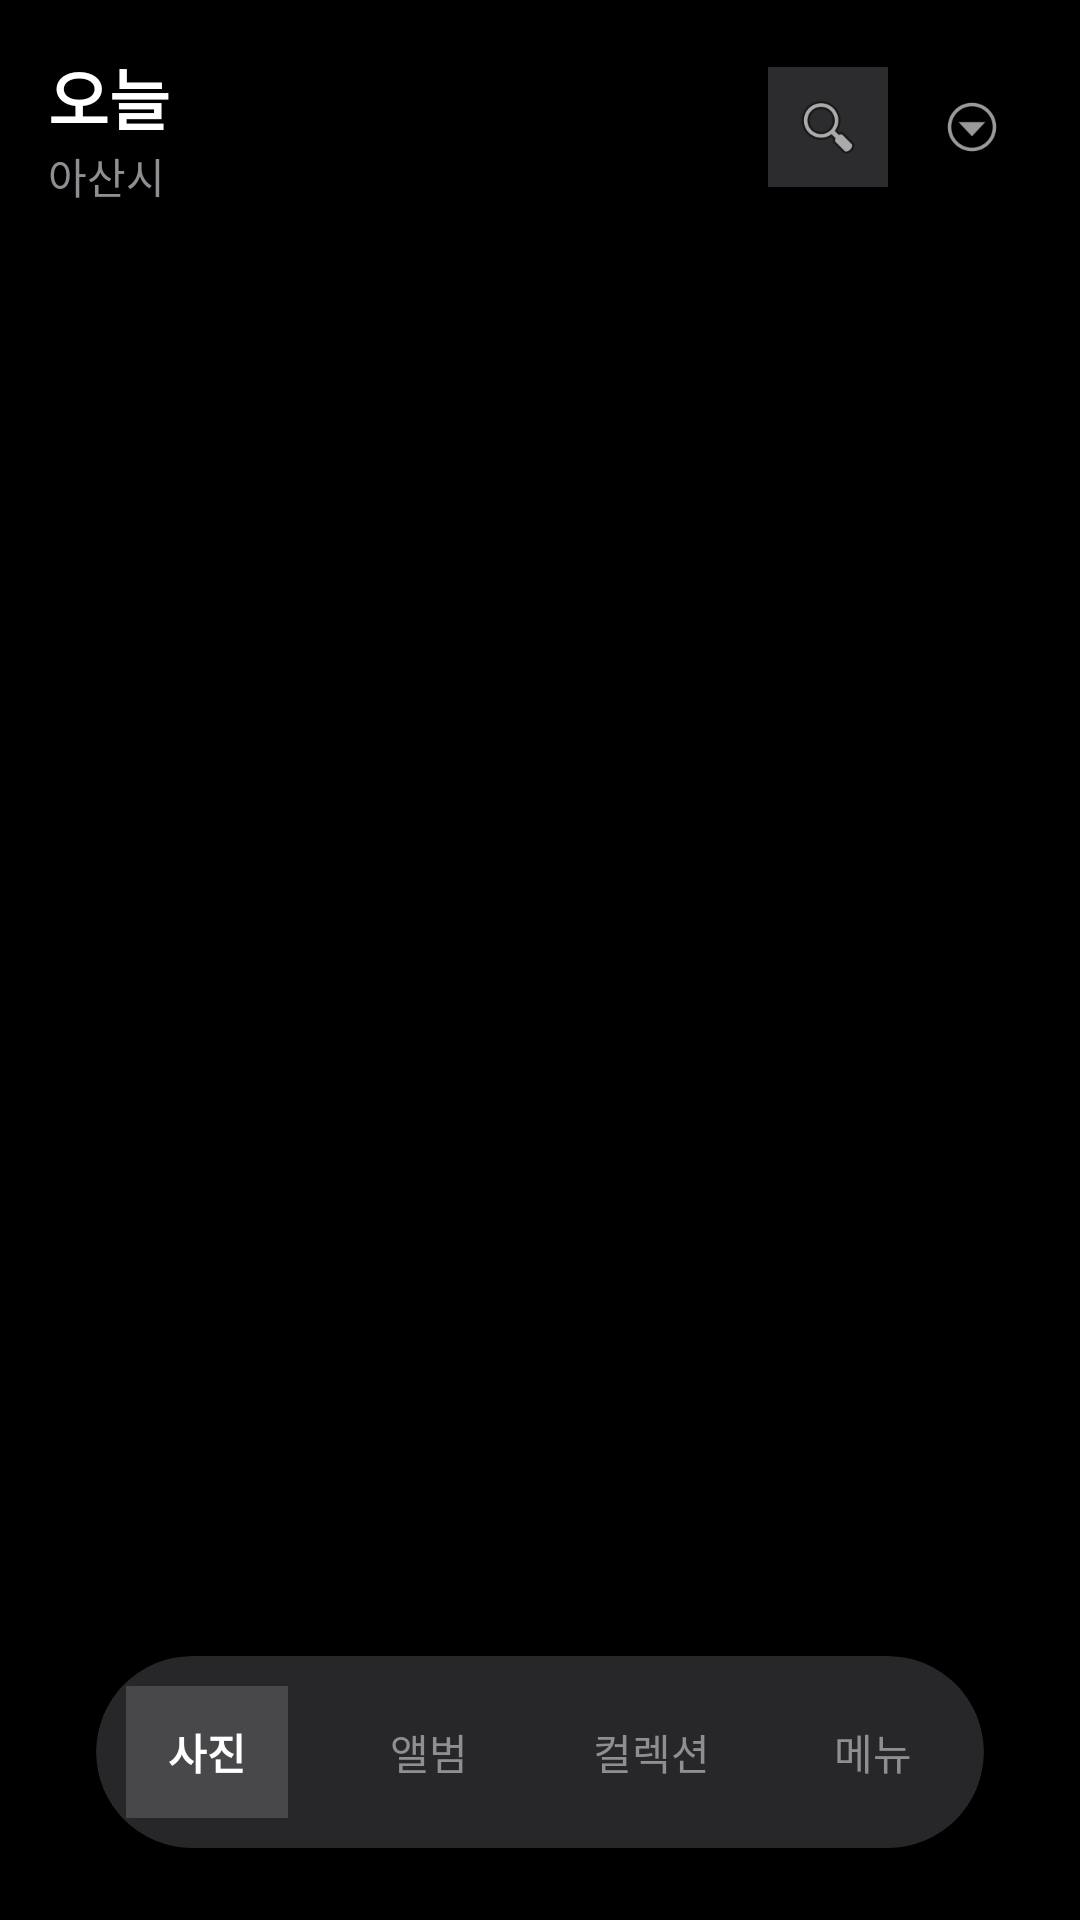

This screen was rendered from an Android layout file. Write that file and the resources it references.
<!-- AndroidManifest.xml: activity theme Theme.GalleryAI1 -->
<!-- res/layout/activity_main.xml -->
<?xml version="1.0" encoding="utf-8"?>
<androidx.constraintlayout.widget.ConstraintLayout
    xmlns:android="http://schemas.android.com/apk/res/android"
    xmlns:app="http://schemas.android.com/apk/res-auto"
    android:layout_width="match_parent"
    android:layout_height="match_parent"
    android:background="#000000">

    <FrameLayout
        android:id="@+id/topHeader"
        android:layout_width="match_parent"
        android:layout_height="wrap_content"
        app:layout_constraintTop_toTopOf="parent">

        <LinearLayout
            android:id="@+id/headerNormalRow"
            android:layout_width="match_parent"
            android:layout_height="wrap_content"
            android:orientation="horizontal"
            android:padding="16dp">

            <LinearLayout
                android:layout_width="0dp"
                android:layout_height="wrap_content"
                android:layout_weight="1"
                android:orientation="vertical">

                <TextView
                    android:layout_width="wrap_content"
                    android:layout_height="wrap_content"
                    android:text="오늘"
                    android:textColor="#FFFFFF"
                    android:textSize="22sp"
                    android:textStyle="bold" />

                <TextView
                    android:layout_width="wrap_content"
                    android:layout_height="wrap_content"
                    android:text="아산시"
                    android:textColor="#8E8E93"
                    android:textSize="14sp" />
            </LinearLayout>

            <ImageView
                android:id="@+id/btnAiSearch"
                android:layout_width="40dp"
                android:layout_height="40dp"
                android:layout_gravity="center_vertical"
                android:background="#2C2C2E"
                android:padding="8dp"
                android:src="@android:drawable/ic_menu_search"
                app:tint="#FFFFFF" />

            <ImageView
                android:layout_width="40dp"
                android:layout_height="40dp"
                android:layout_gravity="center_vertical"
                android:layout_marginStart="8dp"
                android:padding="8dp"
                android:src="@android:drawable/ic_menu_more"
                app:tint="#FFFFFF" />
        </LinearLayout>

        <LinearLayout
            android:id="@+id/headerSearchRow"
            android:layout_width="match_parent"
            android:layout_height="wrap_content"
            android:orientation="horizontal"
            android:gravity="center_vertical"
            android:padding="16dp"
            android:visibility="gone">

            <EditText
                android:id="@+id/etSearchQuery"
                android:layout_width="0dp"
                android:layout_height="wrap_content"
                android:layout_weight="1"
                android:background="@null"
                android:hint="찾고 싶은 사진을 설명해보세요"
                android:imeOptions="actionSearch"
                android:inputType="text"
                android:singleLine="true"
                android:textColor="#FFFFFF"
                android:textColorHint="#8E8E93"
                android:textSize="16sp" />

            <ProgressBar
                android:id="@+id/progressSearch"
                style="?android:attr/progressBarStyleSmall"
                android:layout_width="24dp"
                android:layout_height="24dp"
                android:layout_marginStart="8dp"
                android:visibility="gone" />

            <TextView
                android:id="@+id/btnCloseSearch"
                android:layout_width="wrap_content"
                android:layout_height="wrap_content"
                android:layout_marginStart="12dp"
                android:padding="4dp"
                android:text="취소"
                android:textColor="#0A84FF"
                android:textStyle="bold" />
        </LinearLayout>
    </FrameLayout>

    <androidx.recyclerview.widget.RecyclerView
        android:id="@+id/recyclerViewGallery"
        android:layout_width="match_parent"
        android:layout_height="0dp"
        android:padding="4dp"
        app:layout_constraintTop_toBottomOf="@id/topHeader"
        app:layout_constraintBottom_toTopOf="@id/bottomNavCard"
        app:layout_constraintStart_toStartOf="parent"
        app:layout_constraintEnd_toEndOf="parent" />

    <TextView
        android:id="@+id/tvNoResults"
        android:layout_width="wrap_content"
        android:layout_height="wrap_content"
        android:layout_marginTop="40dp"
        android:gravity="center"
        android:text="검색 결과가 없어요"
        android:textColor="#8E8E93"
        android:textSize="14sp"
        android:visibility="gone"
        app:layout_constraintEnd_toEndOf="parent"
        app:layout_constraintStart_toStartOf="parent"
        app:layout_constraintTop_toBottomOf="@id/topHeader" />

    <androidx.cardview.widget.CardView
        android:id="@+id/bottomNavCard"
        android:layout_width="match_parent"
        android:layout_height="64dp"
        android:layout_marginHorizontal="32dp"
        android:layout_marginBottom="24dp"
        app:cardBackgroundColor="#E62C2C2E"
        app:cardCornerRadius="32dp"
        app:cardElevation="0dp"
        app:layout_constraintBottom_toBottomOf="parent">

        <LinearLayout
            android:layout_width="match_parent"
            android:layout_height="match_parent"
            android:orientation="horizontal"
            android:weightSum="4">

            <FrameLayout
                android:layout_width="0dp"
                android:layout_height="match_parent"
                android:layout_weight="1"
                android:padding="10dp">
                <TextView
                    android:layout_width="match_parent"
                    android:layout_height="match_parent"
                    android:background="#48484A"
                    android:gravity="center"
                    android:text="사진"
                    android:textColor="#FFFFFF"
                    android:textStyle="bold" />
            </FrameLayout>

            <TextView
                android:layout_width="0dp"
                android:layout_height="match_parent"
                android:layout_weight="1"
                android:gravity="center"
                android:text="앨범"
                android:textColor="#8E8E93" />

            <TextView
                android:layout_width="0dp"
                android:layout_height="match_parent"
                android:layout_weight="1"
                android:gravity="center"
                android:text="컬렉션"
                android:textColor="#8E8E93" />

            <TextView
                android:layout_width="0dp"
                android:layout_height="match_parent"
                android:layout_weight="1"
                android:gravity="center"
                android:text="메뉴"
                android:textColor="#8E8E93" />
        </LinearLayout>
    </androidx.cardview.widget.CardView>

</androidx.constraintlayout.widget.ConstraintLayout>
<!-- resources referenced by this layout -->
<resources>
  <style name="Theme.GalleryAI1" parent="android:Theme.Material.Light.NoActionBar" />
</resources>
